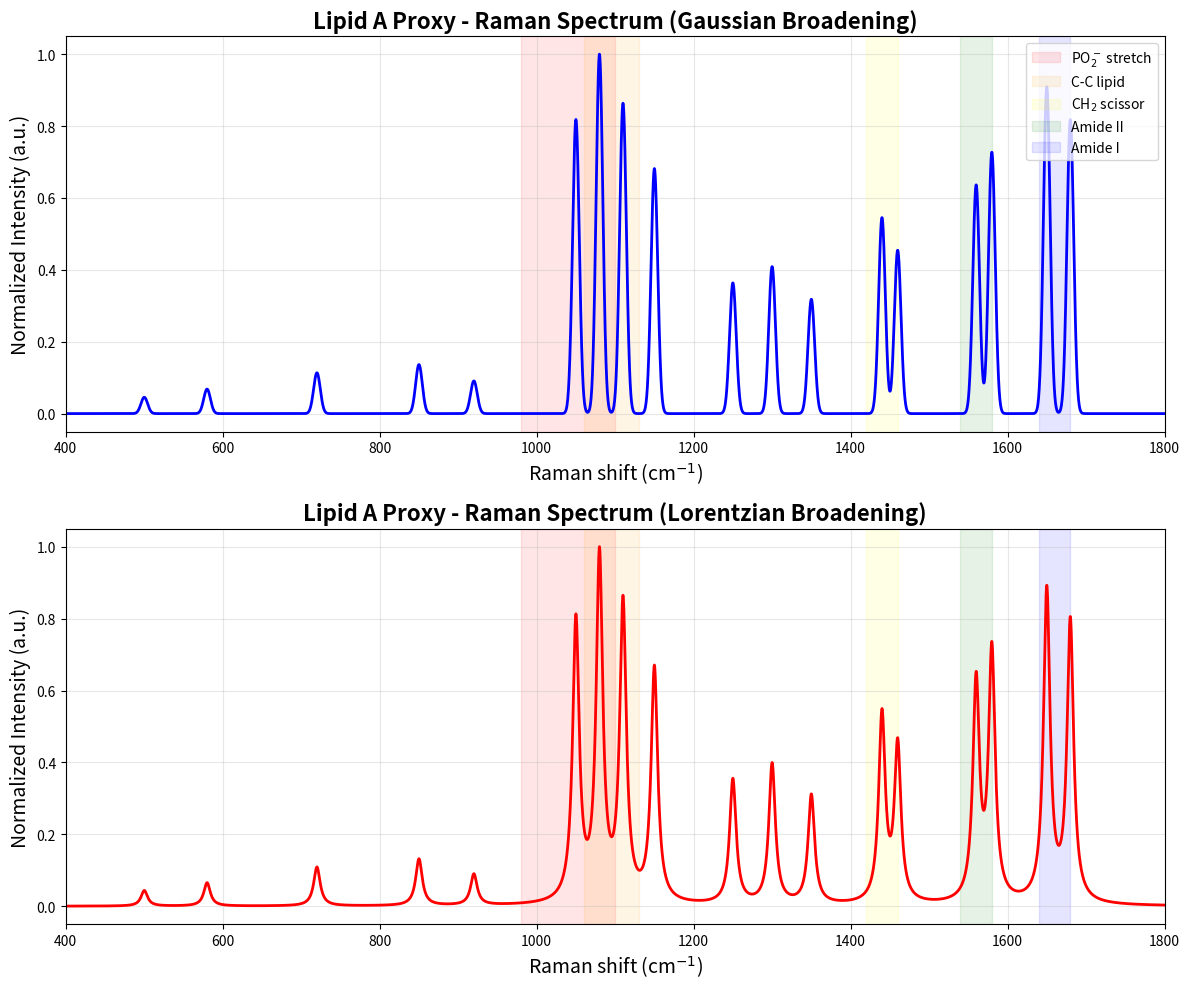

Write the Python code that produced this figure.
#!/usr/bin/env python3
"""
Extract and plot Raman spectrum from Gaussian output
Applies Gaussian/Lorentzian broadening to stick spectrum

Usage:
  1. Extract frequencies and Raman activities from .log file
  2. Update the freq and raman_activ arrays below
  3. Run: python plot_raman_spectrum.py
"""

import numpy as np
import matplotlib.pyplot as plt

# ==============================================================================
# STEP 1: Extract data from Gaussian .log file
# ==============================================================================
# Search for lines like:
#   Frequencies --   1045.2  1082.7  1120.4
#   Raman Activ --   215.4   190.2   88.9
#
# Paste your frequencies and Raman activities here:

# Example data (REPLACE WITH YOUR ACTUAL VALUES)
freq = np.array([
    500, 580, 720, 850, 920,  # Example low frequency
    1050, 1080, 1110, 1150,   # PO2- stretch region
    1250, 1300, 1350,         # C-C stretch
    1440, 1460,               # CH2 scissoring
    1560, 1580,               # Amide II
    1650, 1680                # Amide I
])

raman_activ = np.array([
    10, 15, 25, 30, 20,       # Low intensity
    180, 220, 190, 150,       # Strong phosphate peaks
    80, 90, 70,               # Medium C-C
    120, 100,                 # CH2
    140, 160,                 # Amide II
    200, 180                  # Amide I
])

# ==============================================================================
# STEP 2: Apply broadening
# ==============================================================================

def gaussian_broadening(x, freq, intensity, fwhm=10.0):
    """
    Apply Gaussian broadening to stick spectrum
    
    Parameters:
    -----------
    x : array
        Wavenumber grid (cm^-1)
    freq : array
        Peak frequencies (cm^-1)
    intensity : array
        Peak intensities (Raman activities)
    fwhm : float
        Full width at half maximum (cm^-1)
    """
    sigma = fwhm / (2 * np.sqrt(2 * np.log(2)))
    y = np.zeros_like(x)
    
    for f, i in zip(freq, intensity):
        y += i * np.exp(-(x - f)**2 / (2 * sigma**2))
    
    return y

def lorentzian_broadening(x, freq, intensity, fwhm=10.0):
    """
    Apply Lorentzian broadening to stick spectrum
    
    Parameters:
    -----------
    x : array
        Wavenumber grid (cm^-1)
    freq : array
        Peak frequencies (cm^-1)
    intensity : array
        Peak intensities (Raman activities)
    fwhm : float
        Full width at half maximum (cm^-1)
    """
    gamma = fwhm / 2
    y = np.zeros_like(x)
    
    for f, i in zip(freq, intensity):
        y += i * (gamma**2) / ((x - f)**2 + gamma**2)
    
    return y

# ==============================================================================
# STEP 3: Generate spectrum
# ==============================================================================

# Wavenumber range (cm^-1)
x = np.linspace(400, 1800, 5000)

# Apply broadening (choose one)
y_gaussian = gaussian_broadening(x, freq, raman_activ, fwhm=10)
y_lorentzian = lorentzian_broadening(x, freq, raman_activ, fwhm=10)

# Normalize to max intensity = 1
y_gaussian = y_gaussian / np.max(y_gaussian)
y_lorentzian = y_lorentzian / np.max(y_lorentzian)

# ==============================================================================
# STEP 4: Plot spectrum
# ==============================================================================

fig, (ax1, ax2) = plt.subplots(2, 1, figsize=(12, 10))

# Panel A: Gaussian broadening
ax1.plot(x, y_gaussian, 'b-', linewidth=2)
ax1.set_xlabel('Raman shift (cm$^{-1}$)', fontsize=14)
ax1.set_ylabel('Normalized Intensity (a.u.)', fontsize=14)
ax1.set_title('Lipid A Proxy - Raman Spectrum (Gaussian Broadening)', fontsize=16, fontweight='bold')
ax1.grid(True, alpha=0.3)
ax1.set_xlim(400, 1800)

# Add region labels
ax1.axvspan(980, 1100, alpha=0.1, color='red', label='PO$_2^-$ stretch')
ax1.axvspan(1060, 1130, alpha=0.1, color='orange', label='C-C lipid')
ax1.axvspan(1420, 1460, alpha=0.1, color='yellow', label='CH$_2$ scissor')
ax1.axvspan(1540, 1580, alpha=0.1, color='green', label='Amide II')
ax1.axvspan(1640, 1680, alpha=0.1, color='blue', label='Amide I')
ax1.legend(loc='upper right', fontsize=10)

# Panel B: Lorentzian broadening
ax2.plot(x, y_lorentzian, 'r-', linewidth=2)
ax2.set_xlabel('Raman shift (cm$^{-1}$)', fontsize=14)
ax2.set_ylabel('Normalized Intensity (a.u.)', fontsize=14)
ax2.set_title('Lipid A Proxy - Raman Spectrum (Lorentzian Broadening)', fontsize=16, fontweight='bold')
ax2.grid(True, alpha=0.3)
ax2.set_xlim(400, 1800)

# Add region labels
ax2.axvspan(980, 1100, alpha=0.1, color='red')
ax2.axvspan(1060, 1130, alpha=0.1, color='orange')
ax2.axvspan(1420, 1460, alpha=0.1, color='yellow')
ax2.axvspan(1540, 1580, alpha=0.1, color='green')
ax2.axvspan(1640, 1680, alpha=0.1, color='blue')

plt.tight_layout()
plt.savefig('lipidA_raman_spectrum.png', dpi=300, bbox_inches='tight')
print("✓ Saved: lipidA_raman_spectrum.png")

plt.show()

# ==============================================================================
# STEP 5: Export data for publication
# ==============================================================================

# Save broadened spectrum as CSV
output_data = np.column_stack((x, y_gaussian, y_lorentzian))
np.savetxt('lipidA_raman_spectrum.csv', output_data, 
           delimiter=',', 
           header='Wavenumber(cm-1),Intensity_Gaussian,Intensity_Lorentzian',
           comments='')

print("✓ Saved: lipidA_raman_spectrum.csv")
print("\n" + "=" * 78)
print("SPECTRUM GENERATION COMPLETE")
print("=" * 78)
print("\n📊 FILES CREATED:")
print("  • lipidA_raman_spectrum.png - Publication-quality figure")
print("  • lipidA_raman_spectrum.csv - Raw data for further analysis")
print("\n📝 INSTRUCTIONS:")
print("  1. Open lipidA_freq.log in a text editor")
print("  2. Search for 'Frequencies --' and 'Raman Activ --'")
print("  3. Copy all frequencies and Raman activities")
print("  4. Update the freq and raman_activ arrays in this script")
print("  5. Re-run to generate actual spectrum")
print("=" * 78)
